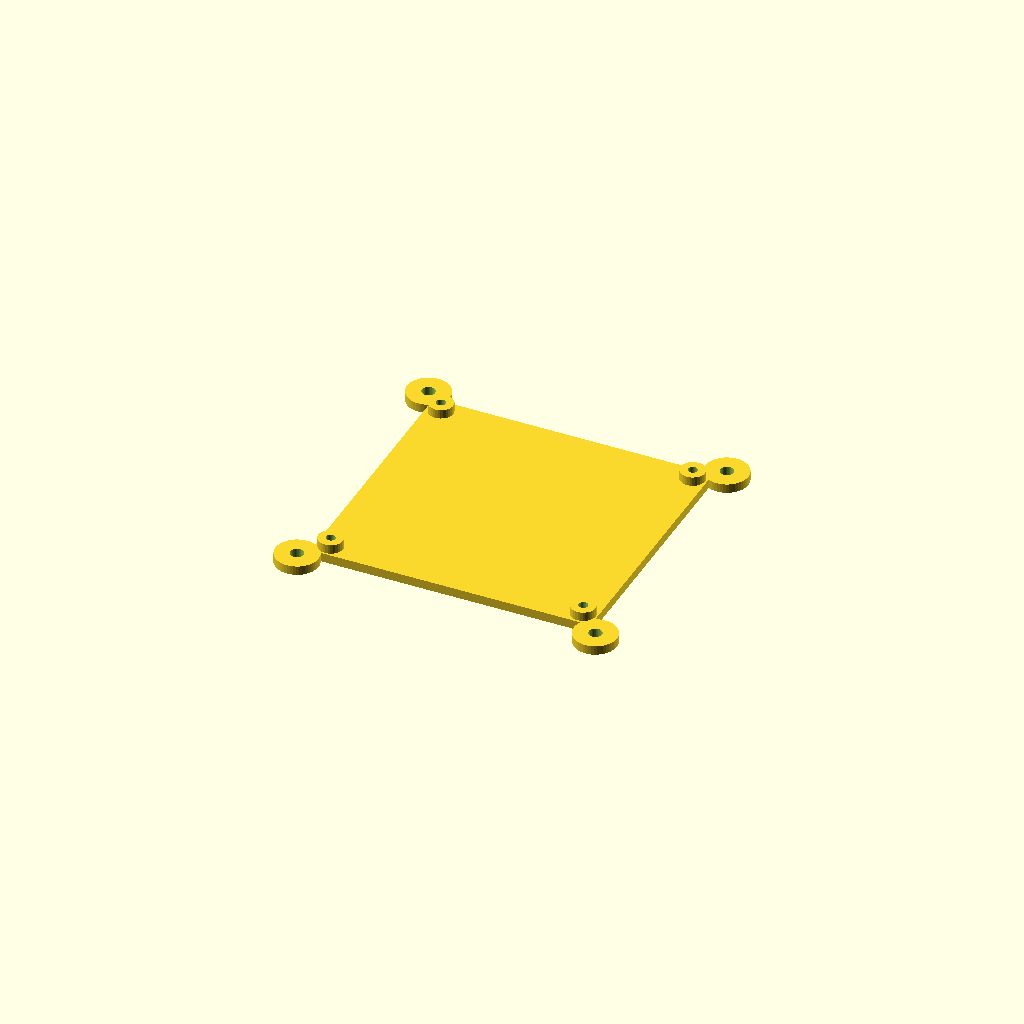
Cell 1: the model at its default parameters.
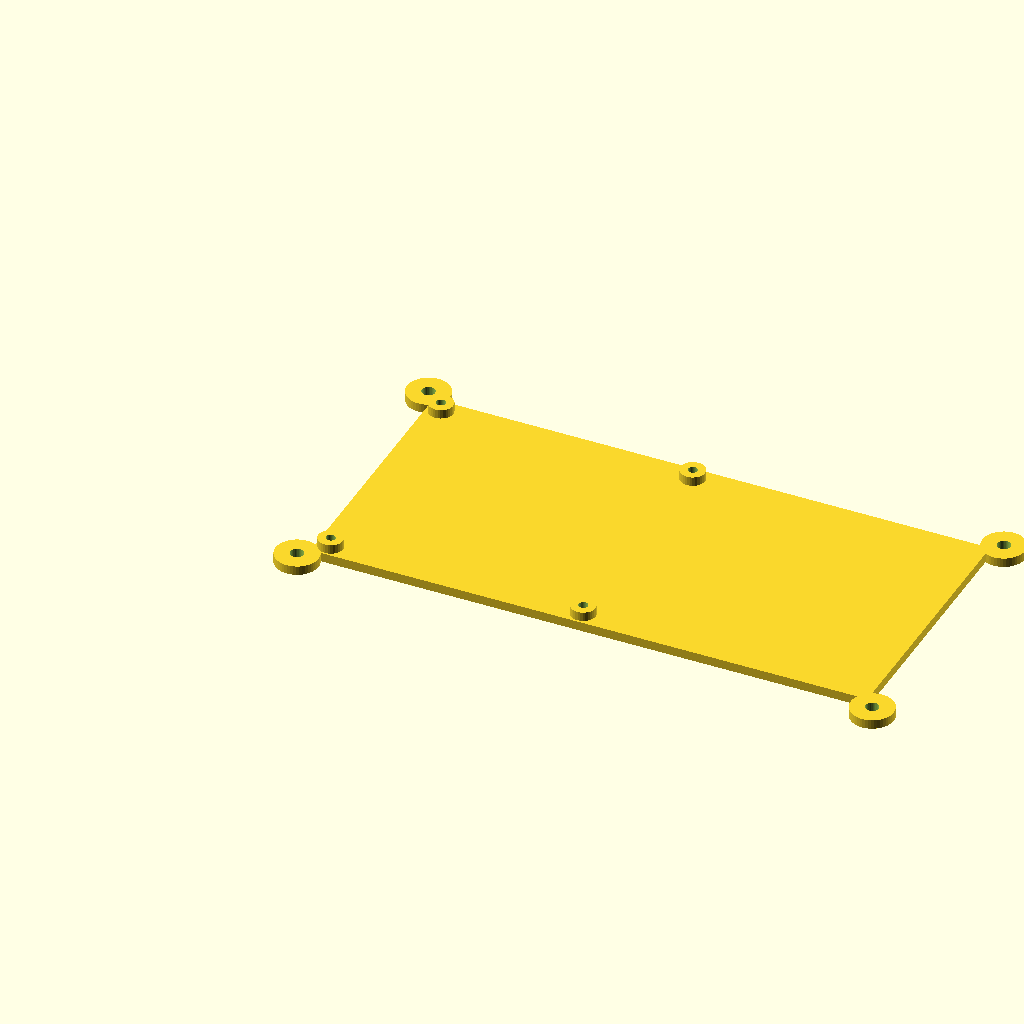
Cell 2: board_x = 180.6 (everything else at default).
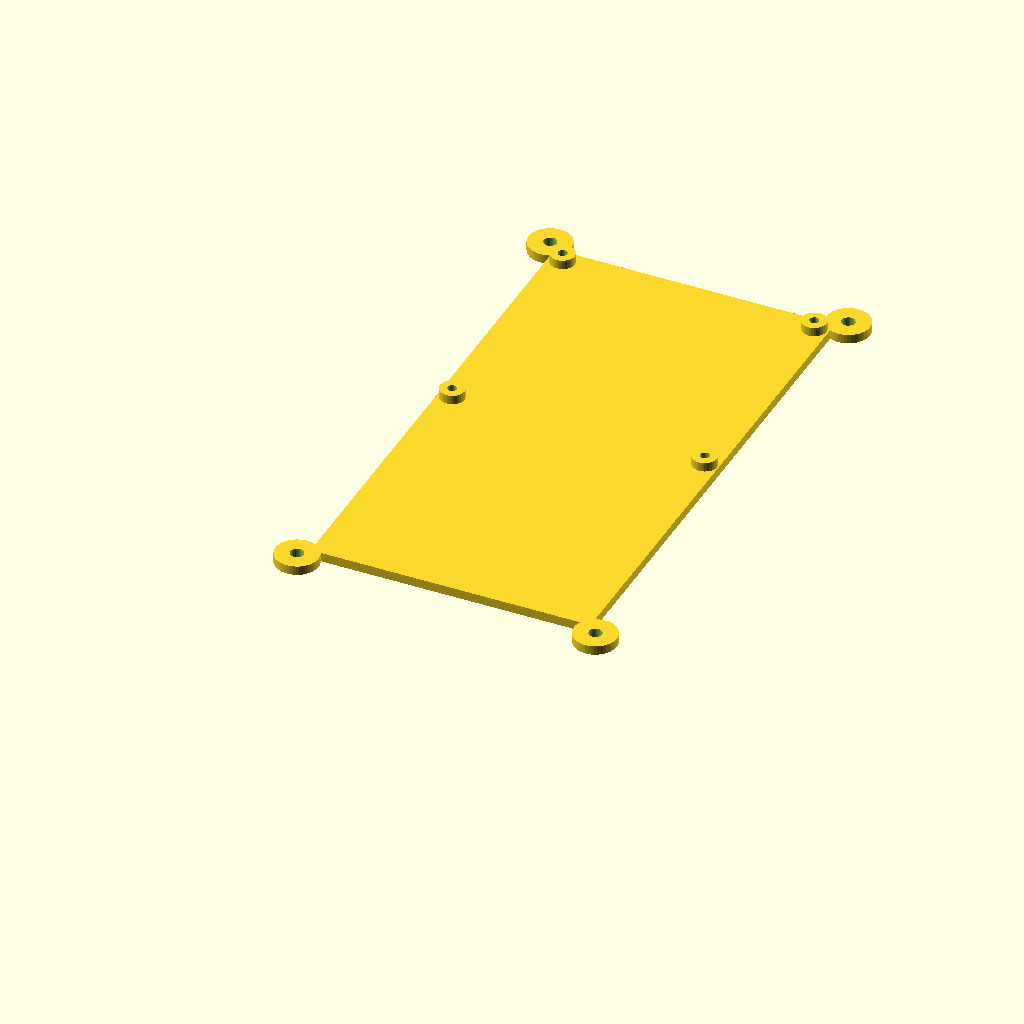
Cell 3 — board_y set to 170, the other parameters unchanged.
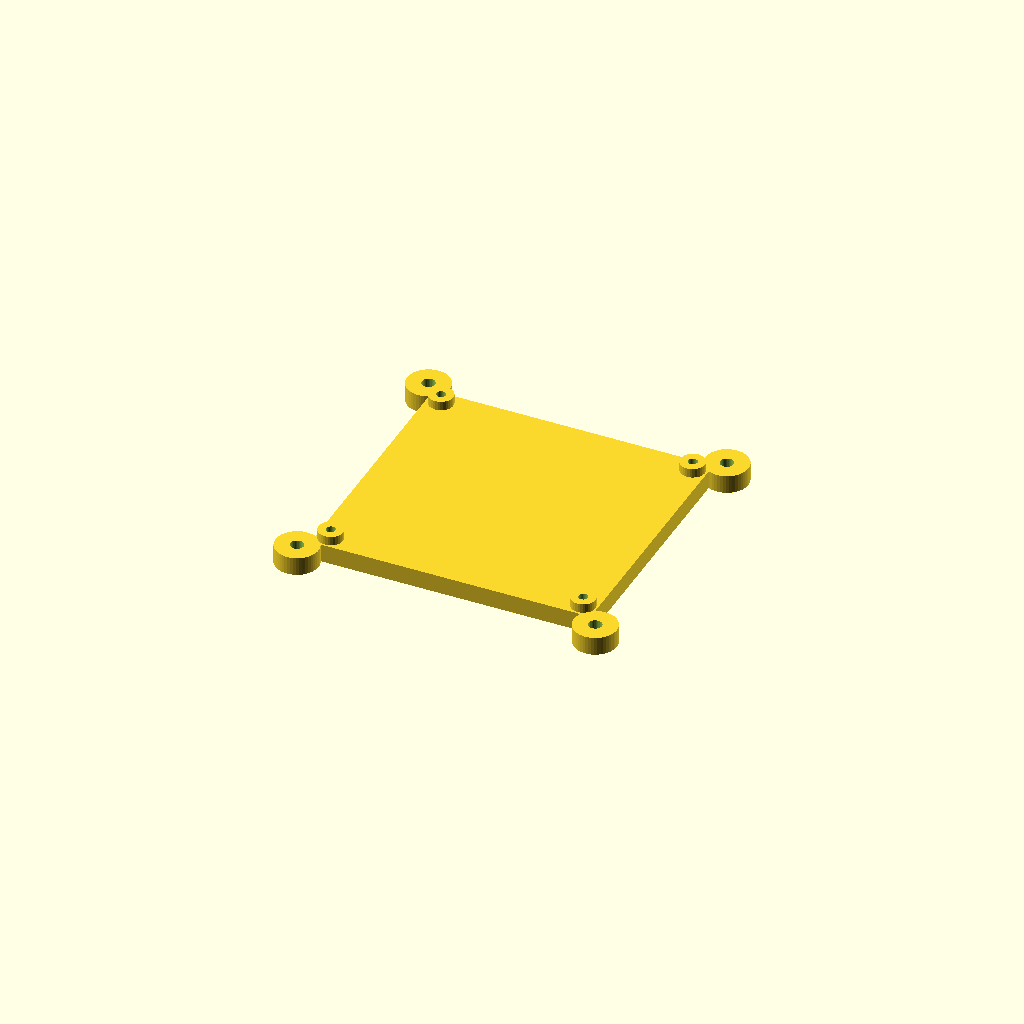
Cell 4: floor_thickness = 6 (everything else at default).
All cells are drawn from one camera (rotation 55°, 0°, 25°, orthographic, colour scheme Cornfield), so only the parameter changes between them.
The OpenSCAD source (Gabinete ModemEYSE4G_LTE_Cat1_simcomA7670SA/gabinete_ModemEYSE4G_base_V1.1.scad):
// ============================================================
// Gabinete - ModemEYSE4G_LTE_Cat1_simA7670SA - BASE V1
// (REESTRUCTURACION: inversion de componentes)
//
// Origen de este archivo: gabinete_ModemEYSE4G_tapa_7.scad (la tapa
// plana original). En el nuevo esquema de 2 piezas, este archivo pasa
// a ser la pieza INFERIOR (plato plano con parantes de sujecion del
// PCB) y la cubierta con paredes (antes la "base") pasa al archivo
// gabinete_ModemEYSE4G_tapa_V1.scad, ver ese archivo para el detalle
// de la inversion.
//
// Cambios respecto a tapa_7.scad:
//   a) Se eliminaron por completo los calados de LED D2/D3 (ya no
//      corresponden aca: los LEDs ahora se ven a traves de la
//      cubierta, tapa_V1.scad).
//   b) Se agregaron los parantes/torretas de montaje (postes con
//      agujero autorroscante) copiados del modulo mounting_boss() de
//      gabinete_ModemEYSE4G_base_0A.scad.
//
// CAMBIO DE FUENTE DE DATOS (2026-09-17, decision explicita de
// Damian): este archivo usa la revision "Gerber Files V1" del PCB
// (GPRS_SIM_A7670SA_kicad/Gerber Files V1/Modulo_SIMA7670SA.kicad_pcb,
// placa 90.30 x 85.00mm), NO la revision "definitiva" de 92.0mm usada
// anteriormente. Las coordenadas H1-H4 de abajo fueron verificadas
// dato por dato contra ESE archivo (origen = esquina del gr_rect de
// Edge.Cuts, 114.86,60.66) y coinciden exacto con la tabla que aporto
// Damian. board_x paso de 92.0 a 90.30mm.
//   c) Las orejitas de sujecion tapa-base (agujero pasante simple,
//      sin roscar) se mantienen TAL CUAL estaban en tapa_7.scad -
//      siguen siendo la parte "delgada" del par de piezas, y el
//      tornillo se inserta desde abajo de esta pieza, roscando hacia
//      arriba en el poste alto del archivo tapa_V1.scad.
// ============================================================

// ============================================================
// Gabinete - ModemEYSE4G_LTE_Cat1_simA7670SA - BASE V1 RECORTADA
// (AJUSTE: Reducción de bordes y reubicación automática de orejitas)
// ============================================================

// ---------- PARAMETROS DE LA PLACA ----------
board_x = 90.3;         // ancho de la placa (mm) - Gerber Files V1
board_y = 85.0;         // alto de la placa (mm)

// ---------- PARAMETROS DEL GABINETE ----------
floor_thickness = 3.0;  // espesor de este plato (mm)
floor_to_board = 3;     // altura estructural del parante (mm)

// ---------- ESPEJADO EN X ----------
mirror_x = false;
function mx(x) = mirror_x ? (board_x - x) : x;

// ---------- MOUNTING HOLES (torretas de sujecion del PCB) ----------
mount_hole_H1_x = 4.000;
mount_hole_H1_y = 81.000;
mount_hole_H2_x = 4.100;
mount_hole_H2_y = 4.100;
mount_hole_H3_x = 86.200;  
mount_hole_H3_y = 4.100;   
mount_hole_H4_x = 86.300;  
mount_hole_H4_y = 80.900;  

mount_holes_kicad = [
    [mount_hole_H1_x, mount_hole_H1_y],   // H1
    [mount_hole_H2_x, mount_hole_H2_y],   // H2
    [mount_hole_H3_x, mount_hole_H3_y],   // H3
    [mount_hole_H4_x, mount_hole_H4_y]    // H4
];

// Mantenemos la inversión del eje Y corregida anteriormente
mount_holes = [ for (p = mount_holes_kicad) [mx(p[0]), board_y - p[1]] ];

standoff_od = 8.0;      // diametro externo del standoff/boss
screw_d = 3.0;          // diametro de tornillo autorroscante para el PCB

// ============================================================
// MODULOS
// ============================================================

// Torreta de montaje del PCB
module mounting_boss(h) {
    difference() {
        cylinder(h = h, d = standoff_od, $fn = 32);
        translate([0, 0, -0.5])
            cylinder(h = h + 1, d = screw_d, $fn = 32);
    }
}

// ---------- NUEVAS DIMENSIONES RECORTADAS ----------
// Se elimina el exceso periférico de pared (wall) y holguras viejas.
// Se ajusta a un margen mínimo al ras de la placa.
clearance_corte = 0.5; 

outer_x = board_x + 2 * clearance_corte; // Nuevo ancho reducido
outer_y = board_y + 2 * clearance_corte; // Nuevo alto reducido
offset_x = clearance_corte; 
offset_y = clearance_corte;

// ---------- OREJITAS DE SUJECION TAPA-BASE (REUBICADAS) ----------
ear_clearance_d = 4.3;   // agujero pasante para tornillo
ear_d = 14;               // diametro de la orejita
ear_reach = 3;            // distancia de extensión desde la esquina

// Los centros ahora se calculan dinámicamente con las nuevas outer_x y outer_y recortadas
ear_centers = [
    [-ear_reach, -ear_reach],
    [outer_x + ear_reach, -ear_reach],
    [-ear_reach, outer_y + ear_reach],
    [outer_x + ear_reach, outer_y + ear_reach]
];

module orejita_plate(p) {
    difference() {
        translate([p[0], p[1], 0])
            cylinder(h = floor_thickness, d = ear_d, $fn = 48);
        translate([p[0], p[1], -1])
            cylinder(h = floor_thickness + 2, d = ear_clearance_d, $fn = 32);
    }
}

module orejitas_plate() {
    for (p = ear_centers) orejita_plate(p);
}

// Plato inferior recortado con orejitas en su nueva posición
module base_v1_recortada() {
    union() {
        cube([outer_x, outer_y, floor_thickness]);
        
        // Torretas de montaje
        for (p = mount_holes) {
            translate([p[0] + offset_x, p[1] + offset_y, floor_thickness])
                mounting_boss(floor_to_board);
        }
    }
}

// Ejecución del diseño corregido
base_v1_recortada();
orejitas_plate();
Parameter table extracted from the source (name, type, default, range or options):
board_x: number, default 90.3
board_y: number, default 85
floor_thickness: number, default 3
floor_to_board: number, default 3
mirror_x: bool, default false
